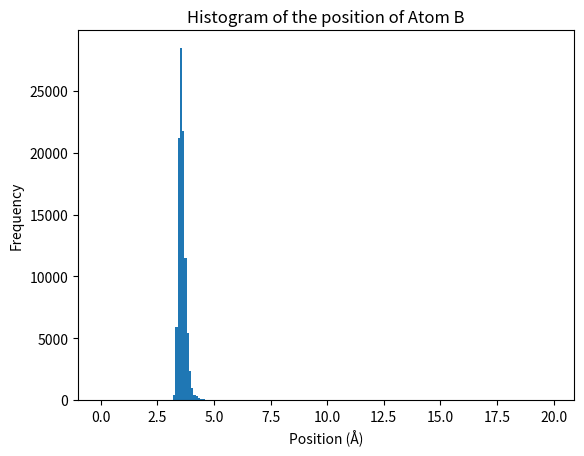

Reproduce this figure in Python.
# imports and givens
import numpy as np
import matplotlib.pyplot as plt
import random

sigma_angstroms = 3.15379434 # Å
epsilon_eV = 0.261306558 # eV
T_Kelvin = 274.7490418 # K

# convert to SI
sigma = sigma_angstroms*1E-10 # m
epsilon_Jules = epsilon_eV*1.60218E-19 # J

# simulation

def potential_energy(r): return 4*epsilon_Jules*((sigma/r)**12 - (sigma/r)**6)
positions = []
PEs = []
K_b_T = 1.381E-23*T_Kelvin
position_B = 10E-10

for i in range(100000):
    PE = potential_energy(position_B)
    proposed_position_B = position_B + (random.random()-0.5)*1E-10
    proposed_potential_energy = potential_energy(proposed_position_B)
    if proposed_potential_energy < PE:
        position_B = proposed_position_B
    else:
        if random.random() < np.exp(-(proposed_potential_energy-PE)/K_b_T):
            position_B = proposed_position_B
    positions.append(position_B)
    PEs.append(PE)

# # run the simulation 1000 times, and make a histogram of the average position of atom B and the average potential energy of the system
# avg_positions = []
# avg_PEs = []
# for i in range(1000):
#     positions = []
#     PEs = []
#     position_B = 10E-10
#     for i in range(100000):
#         PE = potential_energy(position_B)
#         proposed_position_B = position_B + (random.random()-0.5)*1E-10
#         proposed_potential_energy = potential_energy(proposed_position_B)
#         if proposed_potential_energy < PE:
#             position_B = proposed_position_B
#         else:
#             if random.random() < np.exp(-(proposed_potential_energy-PE)/K_b_T):
#                 position_B = proposed_position_B
#         positions.append(position_B)
#         PEs.append(PE)
#     avg_positions.append(np.array(positions).mean())
#     avg_PEs.append(np.array(PEs).mean())

# plt.hist(np.array(avg_positions)*1E10)
# plt.xlabel('Average position (Å)')
# plt.ylabel('Frequency')
# plt.title('Histogram of the average position of atom B')
# plt.show()

# plt.hist(avg_PEs)
# plt.xlabel('Average potential energy (J)')
# plt.ylabel('Frequency')
# plt.title('Histogram of the average potential energy of the system')
# plt.show()

# k) Using a 0.1 Å bin size, plot a histogram of the position of Atom B. Discuss the results.
plt.hist(np.array(positions) * 1E10, bins=np.arange(0, 20, 0.1))
plt.xlabel('Position (Å)')
plt.ylabel('Frequency')
plt.title('Histogram of the position of Atom B')
plt.show()

# m) Based on your simulation results, calculate the average distance (m) between the two atoms, 〈𝑥〉.
distances = np.abs(np.array(positions))
avg_distance = distances.mean()
print('Average distance (m) between the two atoms:', avg_distance)

# n) Based on your simulation results, calculate the average potential energy (J) of interaction between the atoms, 〈𝐸〉. Discuss the reliability of this calculation and how that can be assessed.
avg_PE = np.array(PEs).mean()
print('Average potential energy (J) of interaction between the atoms:', avg_PE)

# the reliability of this calculation can be assessed several ways, including:
# 1. by running the simulation multiple times and comparing the results
#       → note that having run it a couple of hundred times, the atom occasionally spends most of the simulation hanging out in wells further from the global minimum
# 2. by running the simulation for more steps
# 3. by running the simulation with different step sizes
# 4. combinations of the above
# 5. by comparing the results to the equipartition theorem
# 6. using a different energy model than Lennard-Jones
# 7. comparing the results to experimental data

# p) Compare your calculated average potential energy to the predictions of equipartition theorem and discuss the results.
avg_KE_equipartition = 1/2*1.381E-23*T_Kelvin
print('Average kinetic energy (J) of the atoms (equipartition):', avg_KE_equipartition)

# q) If the system temperature were slowly lowered to 0 K, what would be the average potential energy (J) of interaction between the atoms, 〈𝐸〉, and average distance (m) between the two atoms, 〈𝑥〉?
r_0k = sigma * (2**(1/6))
E_0k = potential_energy(r_0k)

print('Average distance (m) between the two atoms at 0 K:', r_0k)
print('Average potential energy (J) of interaction between the atoms at 0 K:', E_0k)